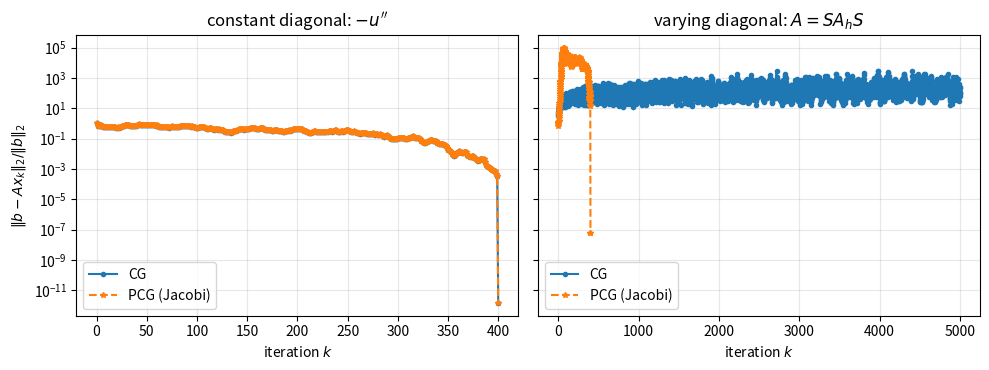

This chart was generated by the following Python code:
import numpy as np
import scipy.sparse as sp
from scipy.sparse.linalg import cg, LinearOperator
import matplotlib.pyplot as plt

def poisson1d(n):
    """A_h = tridiag(-1,2,-1)/h^2 for -u'' on (0,1), n interior points."""
    h = 1.0 / (n + 1)
    e = np.ones(n)
    A = sp.spdiags([-e, 2 * e, -e], [-1, 0, 1], n, n, format='csr') / h**2
    return A, h

def badly_scaled(n, s):
    """A = S A_h S with S = diag(s): the same PDE in badly chosen units."""
    A, h = poisson1d(n)
    S = sp.diags(s)
    return (S @ A @ S).tocsr(), h

def run_cg(A, b, M=None, rtol=1e-10, maxiter=5000):
    """CG (or PCG) returning the history of relative residual norms."""
    nb = np.linalg.norm(b)
    hist = [1.0]
    A_ = A
    def cb(xk):
        hist.append(np.linalg.norm(b - A_ @ xk) / nb)
    x, info = cg(A, b, x0=np.zeros_like(b), rtol=rtol, maxiter=maxiter, M=M, callback=cb)
    return np.array(hist), info

def jacobi(A):
    d = A.diagonal()
    return LinearOperator(A.shape, matvec=lambda r: r / d)

def cond2(A):
    ev = np.linalg.eigvalsh(A.toarray())
    return ev.max() / ev.min()

def cond_prec(A):
    """kappa(D^{-1}A) = kappa(D^{-1/2} A D^{-1/2}): same spectrum, symmetric."""
    d = A.diagonal()
    S = sp.diags(1 / np.sqrt(d))
    return cond2(S @ A @ S)

# ---------------------------------------------------------------- Part 1
# Constant diagonal: Jacobi can do nothing (Chapter 6, Section 6.1).
n = 400
A, h = poisson1d(n)
x = np.arange(1, n + 1) * h
rng = np.random.default_rng(0)      # fixed seed: reproducible numbers
b = rng.standard_normal(n)          # a generic right-hand side, not a single eigenmode

D = A.diagonal()
print('Part 1: 1D Poisson, n = %d' % n)
print('  diag(A) constant?  min = %.4e  max = %.4e' % (D.min(), D.max()))
print('  kappa(A)      = %.3e' % cond2(A))
print('  kappa(D^-1 A) = %.3e   (identical: D = (2/h^2) I)' % cond_prec(A))

hist_cg, _ = run_cg(A, b)
hist_pcg, _ = run_cg(A, b, M=jacobi(A))
print('  CG  iterations to 1e-10 : %d' % (len(hist_cg) - 1))
print('  PCG iterations to 1e-10 : %d   (no gain, as predicted)' % (len(hist_pcg) - 1))

# ---------------------------------------------------------------- Part 2
# Variable coefficient: the diagonal now varies over several decades,
# and this is exactly the situation diagonal scaling was made for.
s_scale = 10.0 ** (3.0 * np.sin(6 * np.pi * x))   # unit of unknown i varies over 6 decades
Av, hv = badly_scaled(n, s_scale)
Dv = Av.diagonal()
bv = rng.standard_normal(n)

print('\nPart 2: badly scaled unknowns, A = S A_h S, s_i = 10^{3 sin(6 pi x_i)}, n = %d' % n)
print('  diag(A) spread: max/min = %.3e' % (Dv.max() / Dv.min()))
print('  kappa(A)      = %.3e' % cond2(Av))
print('  kappa(D^-1 A) = %.3e' % cond_prec(Av))

hist_cgv, _ = run_cg(Av, bv)
hist_pcgv, _ = run_cg(Av, bv, M=jacobi(Av))
print('  CG  iterations to 1e-10 : %d' % (len(hist_cgv) - 1))
print('  PCG iterations to 1e-10 : %d' % (len(hist_pcgv) - 1))

# ---------------------------------------------------------------- Plot
fig, ax = plt.subplots(1, 2, figsize=(10, 3.8), sharey=True)
ax[0].semilogy(hist_cg, 'o-', ms=3, label='CG')
ax[0].semilogy(hist_pcg, '*--', ms=4, label='PCG (Jacobi)')
ax[0].set_title(r'constant diagonal: $-u^{\prime\prime}$')
ax[1].semilogy(hist_cgv, 'o-', ms=3, label='CG')
ax[1].semilogy(hist_pcgv, '*--', ms=4, label='PCG (Jacobi)')
ax[1].set_title(r'varying diagonal: $A = S A_h S$')
for a_ in ax:
    a_.set_xlabel('iteration $k$'); a_.grid(True, which='both', alpha=.3); a_.legend(loc='lower left')
ax[0].set_ylabel(r'$\|b-Ax_k\|_2/\|b\|_2$')
plt.tight_layout()
plt.show()
